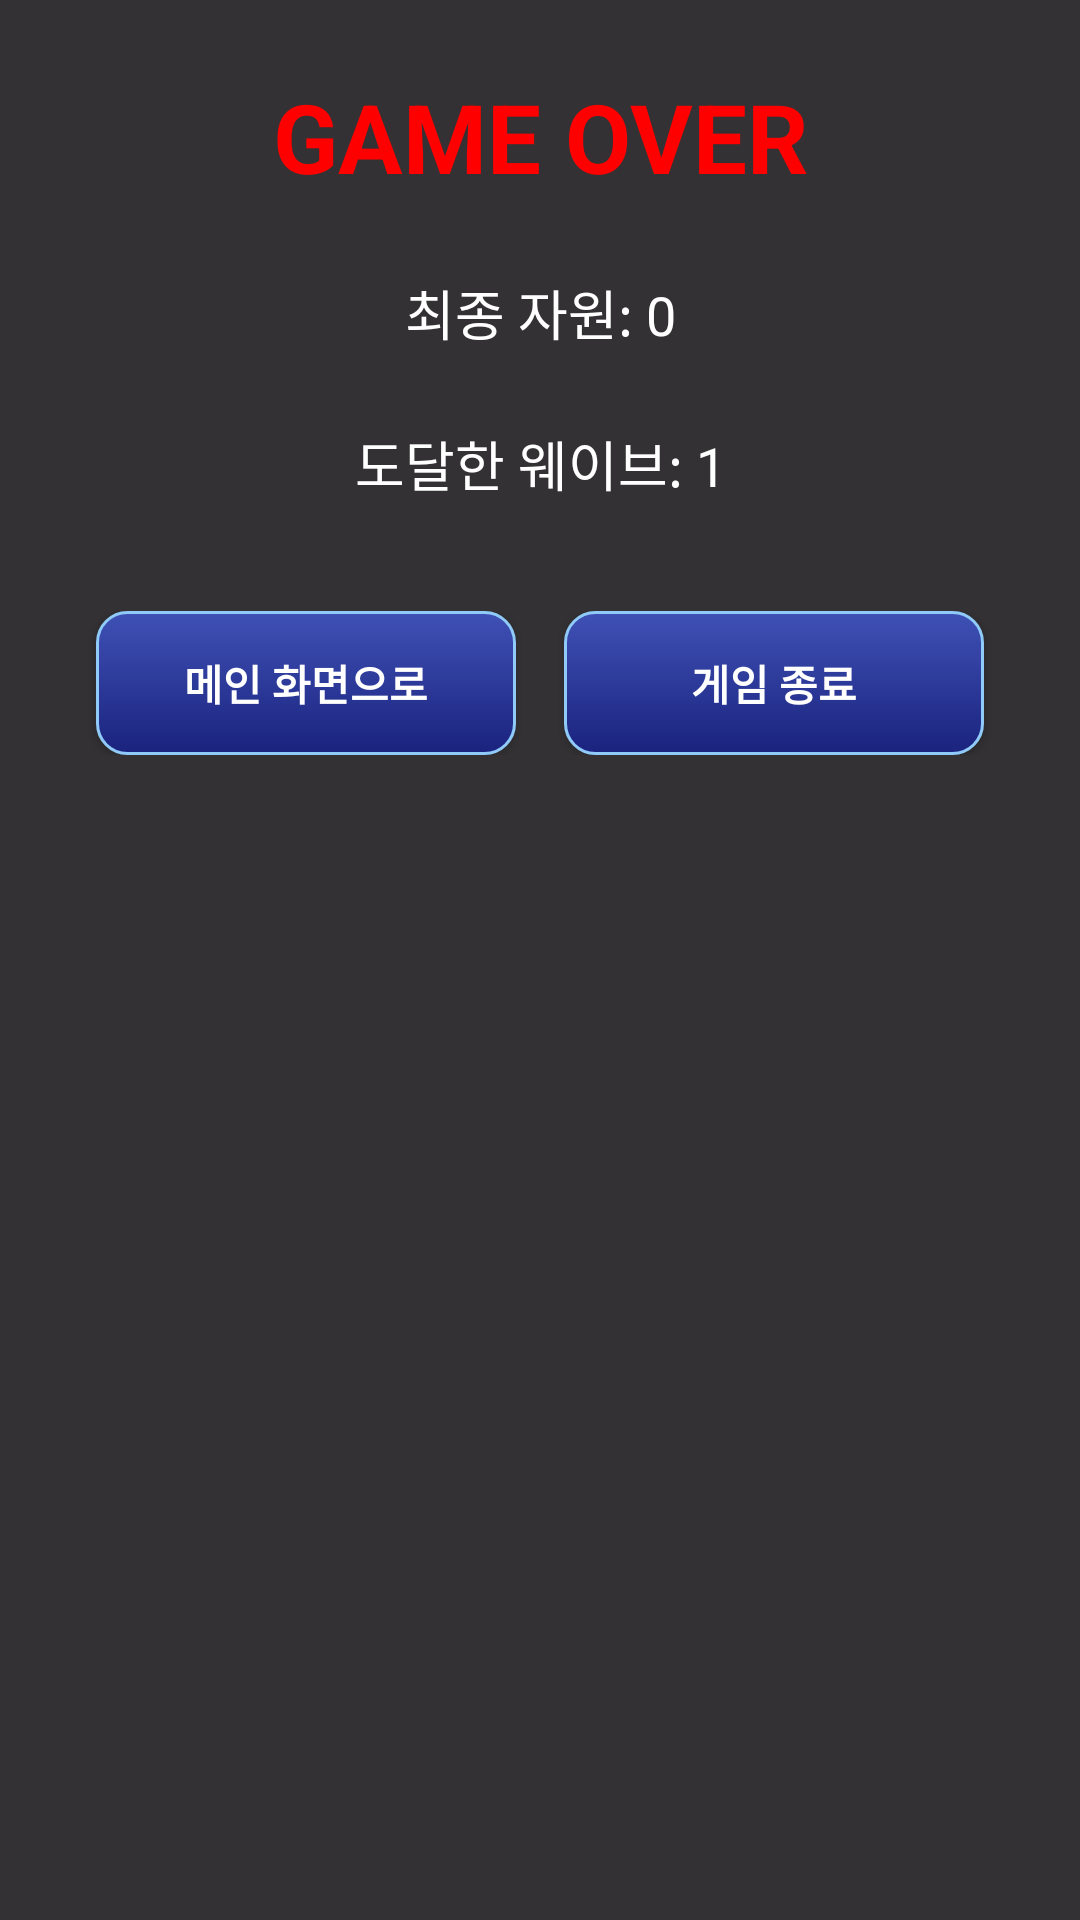

This screen was rendered from an Android layout file. Write that file and the resources it references.
<!-- AndroidManifest.xml: application theme Theme.P40 -->
<!-- res/layout/dialog_game_over.xml -->
<?xml version="1.0" encoding="utf-8"?>
<LinearLayout xmlns:android="http://schemas.android.com/apk/res/android"
    android:layout_width="match_parent"
    android:layout_height="wrap_content"
    android:orientation="vertical"
    android:background="#CC000000"
    android:padding="24dp">

    <TextView
        android:layout_width="match_parent"
        android:layout_height="wrap_content"
        android:text="GAME OVER"
        android:textColor="#FF0000"
        android:textSize="32sp"
        android:textStyle="bold"
        android:gravity="center"
        android:layout_marginBottom="24dp"/>

    <TextView
        android:id="@+id/tvGameOverScore"
        android:layout_width="match_parent"
        android:layout_height="wrap_content"
        android:text="최종 자원: 0"
        android:textColor="#FFFFFF"
        android:textSize="18sp"
        android:gravity="center"
        android:layout_marginBottom="24dp"/>

    <TextView
        android:id="@+id/tvGameOverWave"
        android:layout_width="match_parent"
        android:layout_height="wrap_content"
        android:text="도달한 웨이브: 1"
        android:textColor="#FFFFFF"
        android:textSize="18sp"
        android:gravity="center"
        android:layout_marginBottom="36dp"/>

    <LinearLayout
        android:layout_width="match_parent"
        android:layout_height="wrap_content"
        android:orientation="horizontal"
        android:gravity="center">

        <Button
            android:id="@+id/btnMainMenu"
            android:layout_width="0dp"
            android:layout_height="wrap_content"
            android:layout_weight="1"
            android:text="메인 화면으로"
            android:textStyle="bold"
            android:layout_marginHorizontal="8dp"
            android:background="@drawable/main_button_selector"
            android:backgroundTint="@null"
            android:textColor="@android:color/white"/>

        <Button
            android:id="@+id/btnExit"
            android:layout_width="0dp"
            android:layout_height="wrap_content"
            android:layout_weight="1"
            android:text="게임 종료"
            android:textStyle="bold"
            android:layout_marginHorizontal="8dp"
            android:background="@drawable/main_button_selector"
            android:backgroundTint="@null"
            android:textColor="@android:color/white"/>

    </LinearLayout>

</LinearLayout>
<!-- resources referenced by this layout -->
<resources>
  <!-- drawable main_button_selector (drawable) -->
  <?xml version="1.0" encoding="utf-8"?>
  <selector xmlns:android="http://schemas.android.com/apk/res/android">
      <item android:state_pressed="true">
          <shape android:shape="rectangle">
              <solid android:color="#1A237E" />
              <corners android:radius="10dp" />
              <stroke android:width="2dp" android:color="#90CAF9" />
          </shape>
      </item>
      <item>
          <shape android:shape="rectangle">
              <gradient
                  android:startColor="#3F51B5"
                  android:endColor="#1A237E"
                  android:angle="270" />
              <corners android:radius="10dp" />
              <stroke android:width="1dp" android:color="#90CAF9" />
          </shape>
      </item>
  </selector>
  <style name="Theme.P40" parent="Theme.Material3.DayNight.NoActionBar">
          <item name="colorPrimary">@color/button_color</item>
          <item name="colorOnPrimary">@color/white</item>
          <item name="materialButtonStyle">@style/MyButton</item>
  
          
          <item name="shapeAppearanceSmallComponent">@style/NoRoundShape</item>
          <item name="shapeAppearanceMediumComponent">@style/NoRoundShape</item>
          <item name="shapeAppearanceLargeComponent">@style/NoRoundShape</item>
      </style>
  <color name="button_color">#212675</color>
  <color name="white">#FFFFFFFF</color>
  <style name="MyButton" parent="Widget.Material3.Button">
          <item name="android:minHeight">48dp</item>
          <item name="android:padding">4dp</item>
          <item name="android:includeFontPadding">false</item>
          <item name="android:letterSpacing">0</item>
          <item name="android:lineSpacingExtra">0dp</item>
          <item name="shapeAppearance">@style/NoRoundShape</item>
  
      </style>
  <style name="NoRoundShape" parent="ShapeAppearance.Material3.SmallComponent">
          <item name="cornerSize">8dp</item>
      </style>
</resources>
